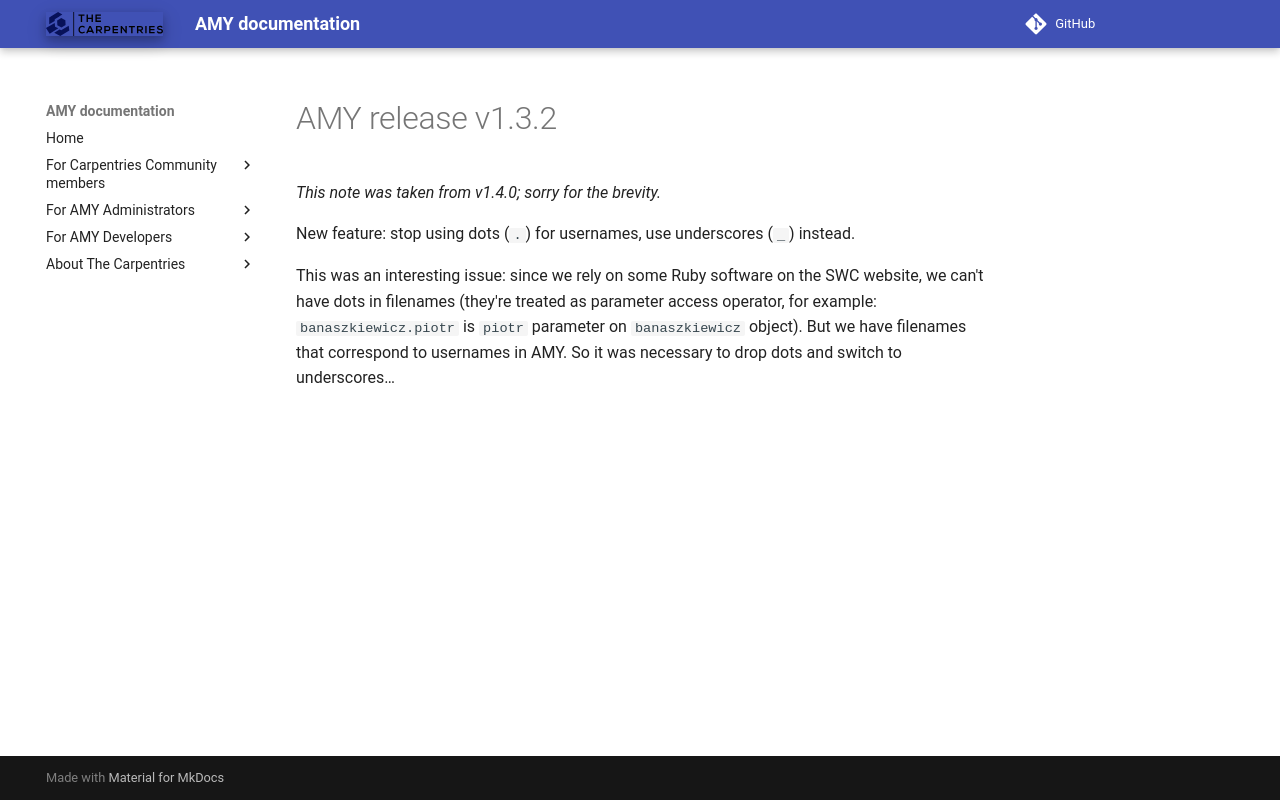

repository: carpentries/amy · page: releases/v1.3.2/index.html · generator: mkdocs

# AMY release v1.3.2

*This note was taken from v1.4.0; sorry for the brevity.*

New feature: stop using dots (`.`) for usernames, use underscores (`_`)
instead.

This was an interesting issue: since we rely on some Ruby software on the SWC
website, we can't have dots in filenames (they're treated as parameter access
operator, for example: `banaszkiewicz.piotr` is `piotr` parameter on
`banaszkiewicz` object). But we have filenames that correspond to usernames in
AMY. So it was necessary to drop dots and switch to underscores…
